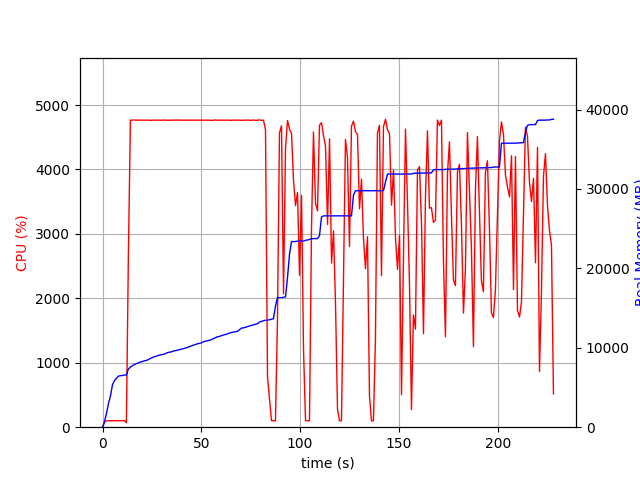

The file beside this chart, header and first rows:
elapsed_time, nproc, cpu, mem_real, mem_virtual
3.933906555175781e-05, 1, 0.0, 5.391, 3055
1.006, 1, 75.6, 743, 1796
2.013, 1, 100.3, 1767, 2756
3.02, 1, 100.3, 3001, 4100
4.027, 1, 99.3, 3949, 5934
5.033, 1, 99.4, 5363, 7726
6.04, 1, 101.4, 5863, 7854
7.047, 1, 99.3, 6169, 9914
8.054, 1, 100.3, 6433, 9914
9.061, 1, 101.3, 6491, 10074
10.07, 1, 99.3, 6505, 10074
11.08, 1, 101.3, 6559, 10074
12.08, 2, 69.5, 6588, 10108
13.09, 1, 2698, 7332, 14143
14.11, 1, 4765, 7567, 14373
15.13, 1, 4765, 7757, 14563
16.15, 1, 4769, 7868, 14682
17.17, 1, 4765, 8012, 14876
18.19, 1, 4764, 8095, 14989
19.21, 1, 4766, 8219, 15116
20.24, 1, 4765, 8276, 15158
21.26, 1, 4766, 8371, 15260
22.28, 1, 4766, 8406, 15290
23.3, 1, 4766, 8536, 15455
24.32, 1, 4762, 8661, 15607
25.34, 1, 4766, 8794, 15764
26.36, 1, 4765, 8883, 15836
27.38, 1, 4766, 8951, 15913
28.4, 1, 4766, 9044, 16011
29.42, 1, 4764, 9099, 16053
30.44, 1, 4767, 9155, 16087
31.46, 1, 4766, 9219, 16187
32.48, 1, 4766, 9354, 16352
33.5, 1, 4764, 9428, 16410
34.52, 1, 4766, 9467, 16493
35.54, 1, 4766, 9559, 16607
36.56, 1, 4766, 9628, 16652
37.58, 1, 4765, 9680, 16702
38.6, 1, 4767, 9732, 16763
39.62, 1, 4764, 9814, 16835
40.64, 1, 4766, 9870, 16889
41.67, 1, 4765, 9941, 16937
42.69, 1, 4765, 10020, 17025
43.71, 1, 4766, 10128, 17178
44.73, 1, 4764, 10215, 17290
45.75, 1, 4766, 10301, 17388
46.77, 1, 4765, 10388, 17463
47.79, 1, 4767, 10484, 17535
48.81, 1, 4766, 10544, 17639
49.83, 1, 4764, 10600, 17699
50.85, 1, 4765, 10728, 17857
51.87, 1, 4766, 10830, 17923
52.89, 1, 4765, 10860, 17949
53.91, 1, 4765, 10928, 18061
54.93, 1, 4762, 11002, 18113
55.95, 1, 4763, 11132, 18283
56.98, 1, 4769, 11244, 18415
58, 1, 4765, 11380, 18597
59.02, 1, 4766, 11420, 18667
60.04, 1, 4766, 11514, 18763
... 166 more rows
